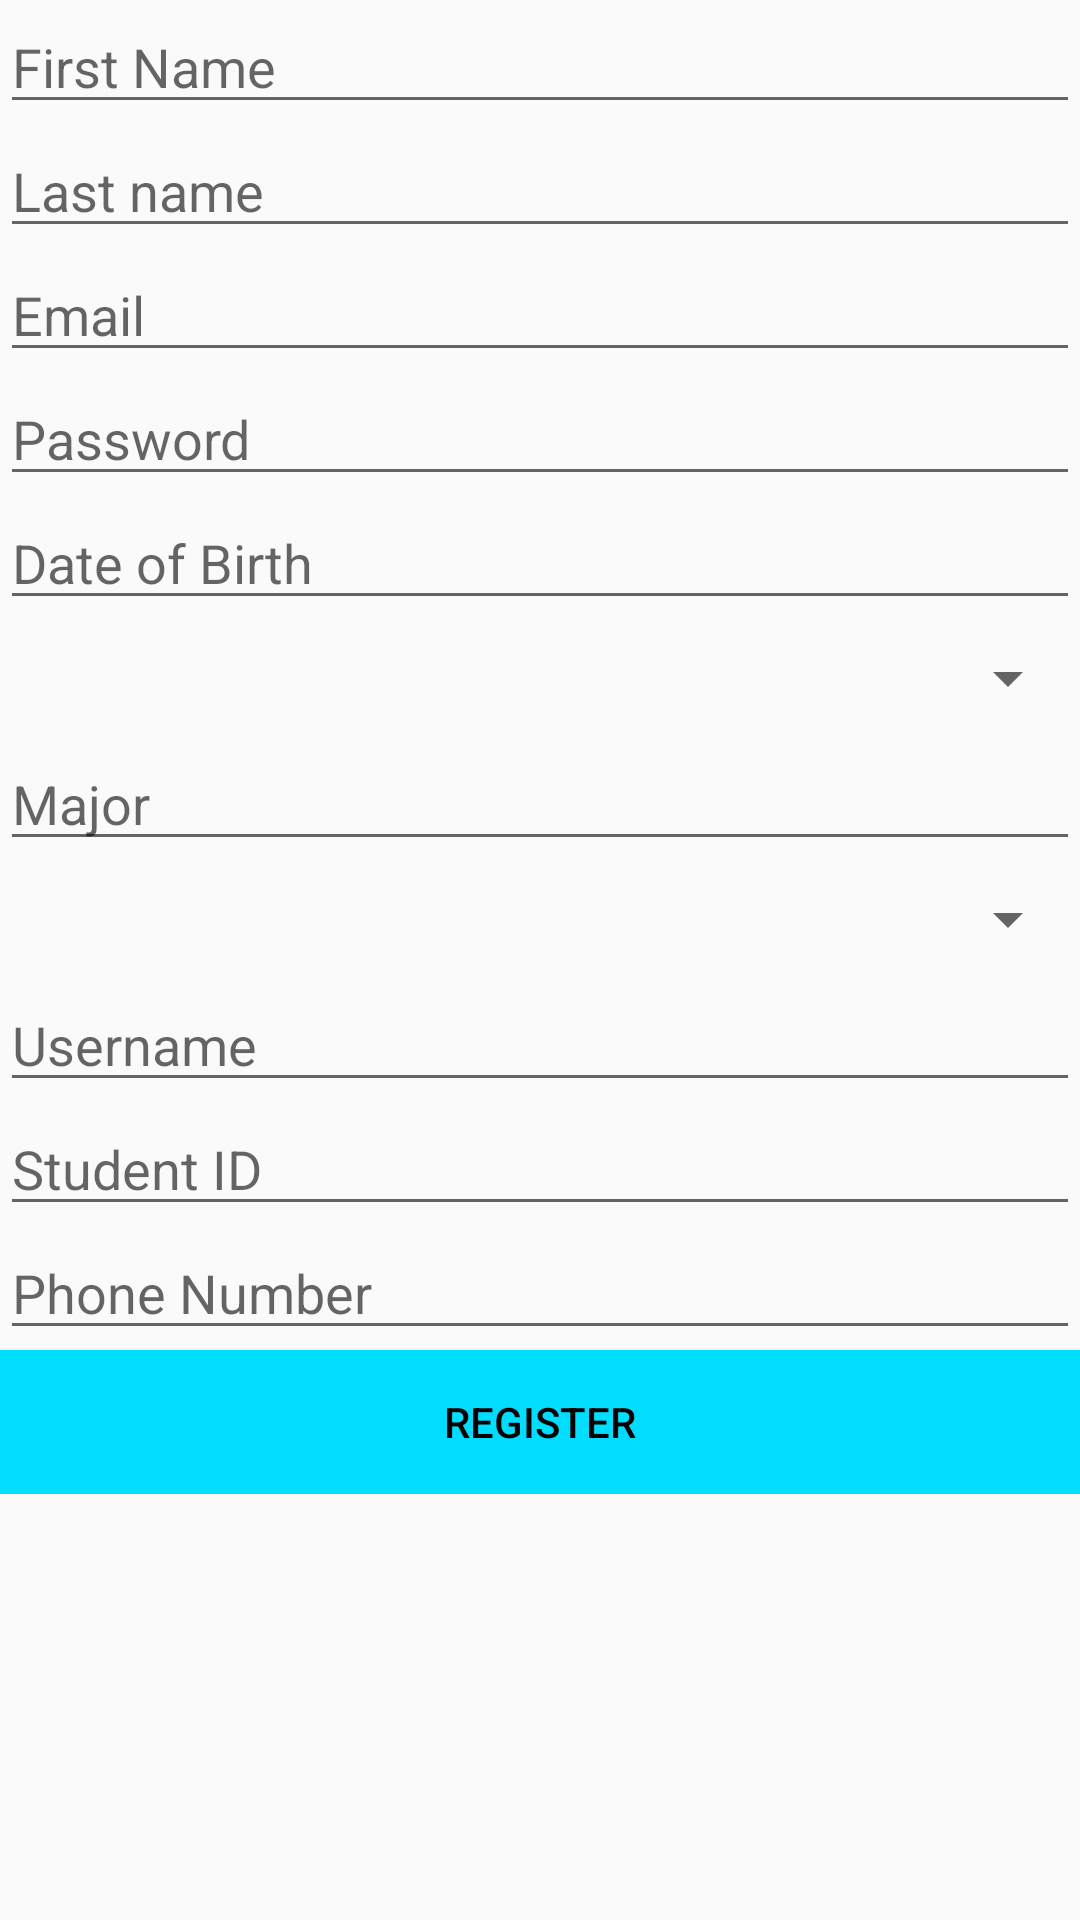

Here is an Android app screen rendered from its layout file. Give the layout XML and the strings, colors and styles it references.
<!-- AndroidManifest.xml: application theme AppTheme -->
<!-- res/layout/activity_student_register.xml -->
<?xml version="1.0" encoding="UTF-8"?>


    <LinearLayout android:weightSum="14" android:orientation="vertical" android:layout_height="match_parent" android:layout_width="match_parent" android:id="@+id/main_layout" xmlns:tools="http://schemas.android.com/tools" xmlns:android="http://schemas.android.com/apk/res/android">

    


    <ScrollView android:layout_height="match_parent" android:layout_width="match_parent">


    <LinearLayout android:orientation="vertical" android:layout_height="match_parent" android:layout_width="match_parent">

    <EditText android:layout_height="wrap_content" android:layout_width="match_parent" android:id="@+id/etFirstname" android:text="" android:inputType="textPersonName" android:hint="First Name"/>

    <EditText android:layout_height="wrap_content" android:layout_width="match_parent" android:id="@+id/etLastname" android:text="" android:inputType="textPersonName" android:hint="Last name"/>

    <EditText android:layout_height="wrap_content" android:layout_width="match_parent" android:id="@+id/etEmail" android:text="" android:inputType="textEmailAddress" android:hint="Email"/>

    <EditText android:layout_height="wrap_content" android:layout_width="match_parent" android:id="@+id/etPassword" android:text="" android:inputType="textPassword" android:hint="Password"/>

    <EditText android:layout_height="wrap_content" android:layout_width="match_parent" android:id="@+id/etDOB" android:text="" android:inputType="date" android:hint="Date of Birth"/>


        <Spinner
            android:id="@+id/etGender"
            android:layout_width="match_parent"
            android:layout_height="39dp"
            android:hint="Gender"
            android:inputType="textPersonName"
            android:text="" />

    <EditText android:layout_height="wrap_content" android:layout_width="match_parent" android:id="@+id/etMajor" android:text="" android:inputType="textPersonName" android:hint="Major"/>

        <Spinner
            android:id="@+id/etClassification"
            android:layout_width="match_parent"
            android:layout_height="39dp"
            android:hint="Classification"

            android:inputType="textPersonName"
            android:text="" />
    <EditText android:layout_height="wrap_content" android:layout_width="match_parent" android:id="@+id/etUsername" android:text="" android:inputType="textPersonName" android:hint="Username"/>

    <EditText android:layout_height="wrap_content" android:layout_width="match_parent" android:id="@+id/etStudentID" android:text="" android:inputType="textPersonName" android:hint="Student ID"/>

    <EditText android:layout_height="wrap_content" android:layout_width="match_parent" android:id="@+id/etPhonenumber" android:text="" android:inputType="phone" android:hint="Phone Number"/>

    <Button android:layout_height="wrap_content" android:layout_width="match_parent" android:id="@+id/bSRegister" android:text="Register" android:textColor="@android:color/black" android:background="@android:color/holo_blue_bright" style="@style/Widget.AppCompat.Button.Colored"/>

</LinearLayout>

</ScrollView>

</LinearLayout>
<!-- resources referenced by this layout -->
<resources>
  <style parent="Theme.AppCompat.Light.DarkActionBar" name="AppTheme">
  
      
  
  
      <item name="colorPrimary">@color/colorPrimary</item>
  
      <item name="colorPrimaryDark">@color/colorPrimaryDark</item>
  
      <item name="colorAccent">@color/colorAccent</item>
  
  </style>
  <color name="colorPrimary">#3F51B5</color>
  <color name="colorPrimaryDark">#303F9F</color>
  <color name="colorAccent">#FF4081</color>
</resources>
